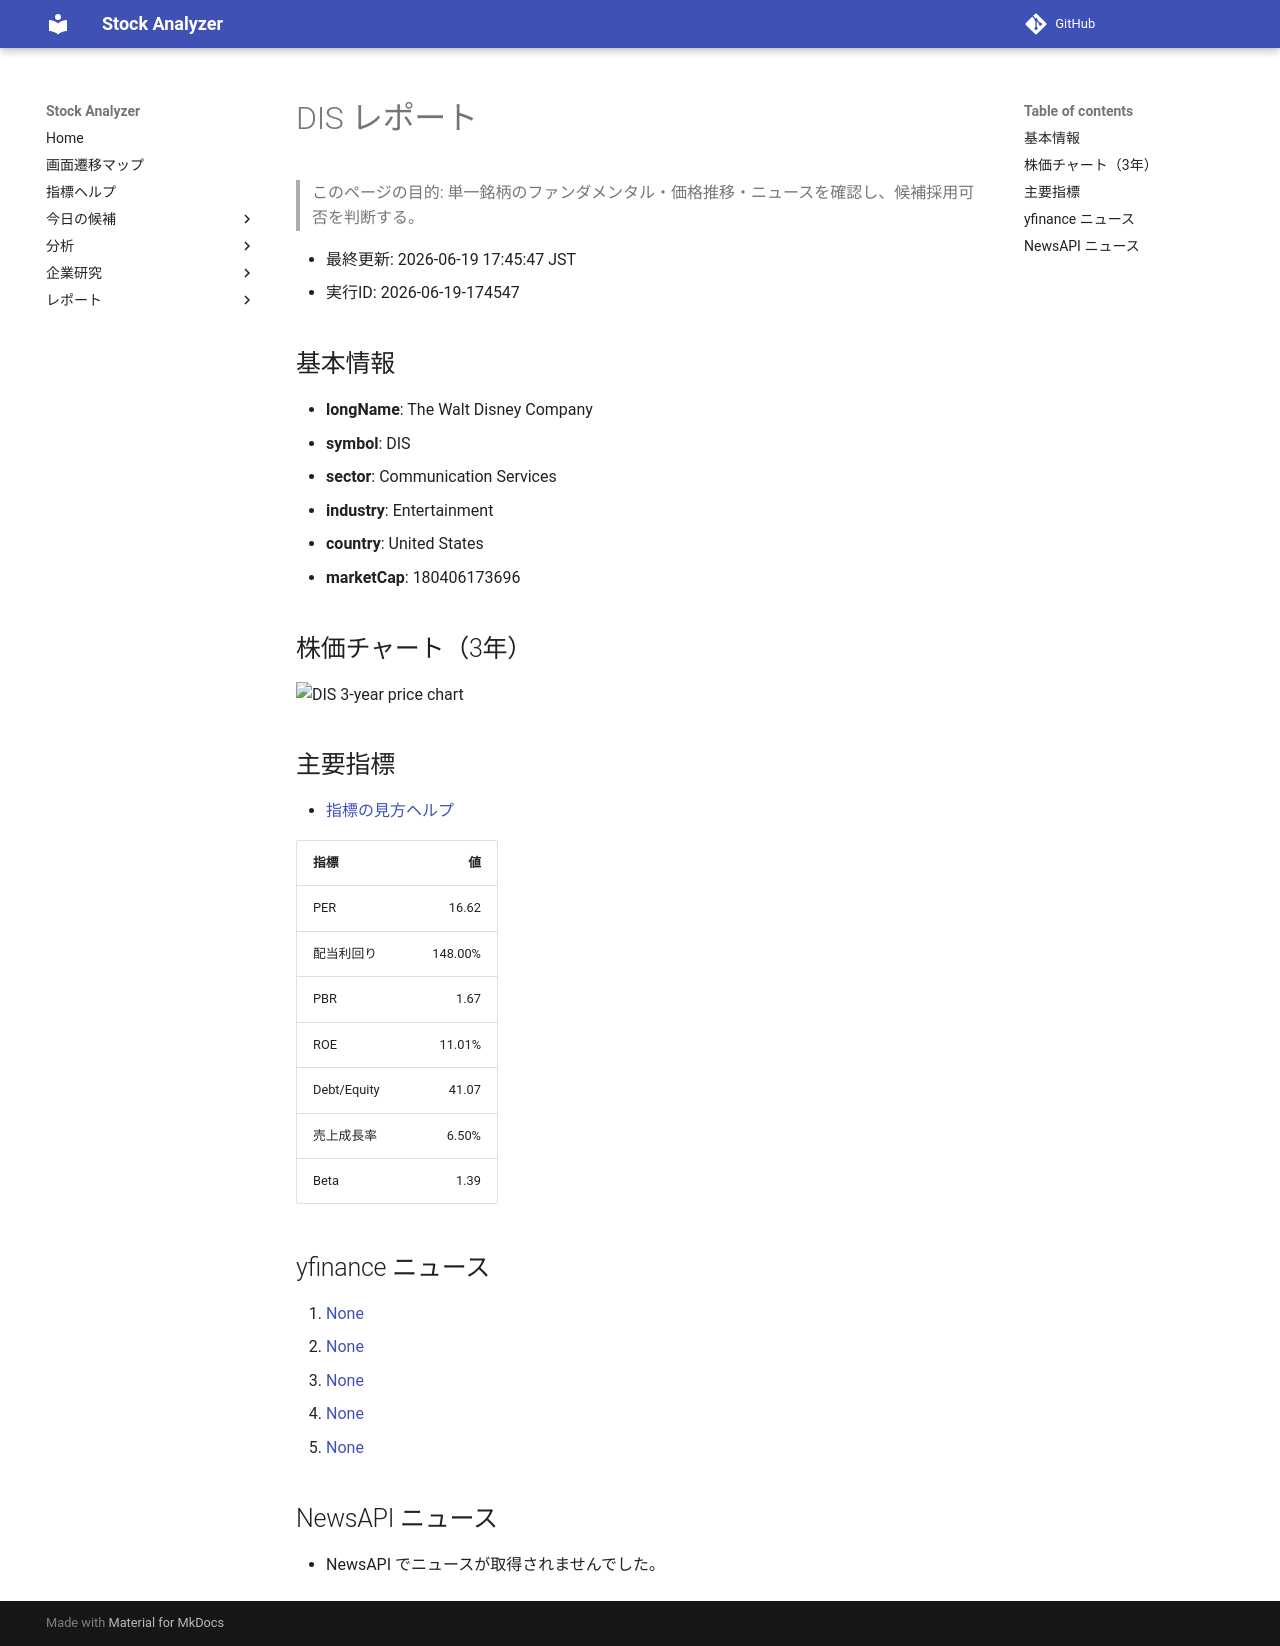

repository: Yumi-note/Making-APP · page: reports/2026-06-19/174547/DIS/index.html · generator: mkdocs

# DIS レポート

> このページの目的: 単一銘柄のファンダメンタル・価格推移・ニュースを確認し、候補採用可否を判断する。

- 最終更新: 2026-06-19 17:45:47 JST
- 実行ID: 2026-06-19-174547

## 基本情報

- **longName**: The Walt Disney Company
- **symbol**: DIS
- **sector**: Communication Services
- **industry**: Entertainment
- **country**: United States
- **marketCap**: 180406173696

## 株価チャート（3年）

![DIS 3-year price chart](DIS_3y.png)

## 主要指標

- [指標の見方ヘルプ](../../../../indicators.md)

| 指標 | 値 |
|---|---:|
| PER | 16.62 |
| 配当利回り | 148.00% |
| PBR | 1.67 |
| ROE | 11.01% |
| Debt/Equity | 41.07 |
| 売上成長率 | 6.50% |
| Beta | 1.39 |

## yfinance ニュース

1. [None](None)
2. [None](None)
3. [None](None)
4. [None](None)
5. [None](None)

## NewsAPI ニュース

- NewsAPI でニュースが取得されませんでした。
